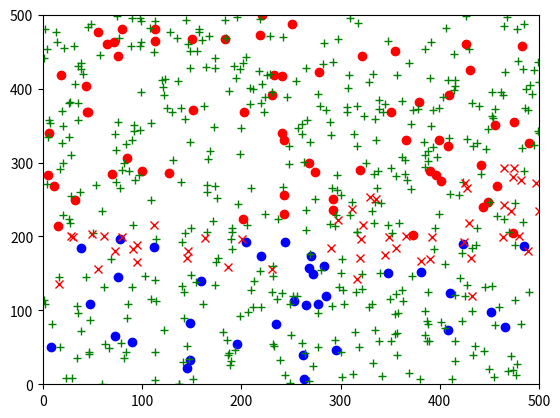

Write Python code to recreate this figure.
# coding=utf-8
'''
一个最简单的神经网络，分类问题
'''

import random
import matplotlib.pyplot as plt

#数据，输入 x1,x2 ，如果 x2 大于 200 数据归为 1，否则为 -1
def batch(batch_size):
    train_x = []
    train_y = []
    for i in range(batch_size):
        x1 = random.randint(0, 500)
        x2 = random.randint(0, 500)
        if x2 > 200: 
            y = 1
        else:
            y = -1
        train_x.append([x1,x2])
        train_y.append(y)    
    return train_x,train_y

#权重
W = []
#由于有输入有两项，初始化一个-1到1之间的随机浮点数给权重
for _ in range(3):
    W.append(random.uniform(-1, 1))

#偏置量
b = 1

#分类模型，根据这个模型来动态调整权重W的值
def reduce(x):
    sum = 0.0
    x1=x+[b]
    for i in range(len(W)):
        sum += x1[i] * W[i] 
    if sum>0:
        return 1
    else:
        return -1

#学习算法
def train_step(x,y,rate=0.01):
    guess = reduce(x)
    error = y - guess
    x1=x+[b]
    for i in range(len(W)):
        W[i] += rate*error*x1[i]

#学习一批长度
batch_size=50000
def train():   
    for step in range(100):
        train_x,train_y=batch(batch_size)
        for i in range(batch_size):
            train_step(train_x[i],train_y[i])
        acc,test_x,test_r=test(100) 
        print(step,acc,W)
        if step==0:
            plotbatch(train_x,train_y,100)   
        if (step+1)%20==0:   
            plottest(test_x,test_r) 

#测试准确率        
def test(batch_size):
    test_x,test_y=batch(batch_size)
    test_r=[]
    acc=0.0
    for i in range(batch_size):
        if reduce(test_x[i])==test_y[i]:
            acc += 1
            test_r.append(1)
        else:
            test_r.append(0)    
    return acc/batch_size,test_x,test_r

#绘制数据
def plotbatch(train_x,train_y,batch_size=100):
    x1_data=[]
    y1_data=[]
    x2_data=[]
    y2_data=[]
    for i in range(batch_size):
        if train_y[i]==1:
            x1_data.append(train_x[i][0])
            y1_data.append(train_x[i][1])
        else:
            x2_data.append(train_x[i][0])
            y2_data.append(train_x[i][1])                
    plt.plot(x1_data,y1_data,'ro')
    plt.plot(x2_data,y2_data,'bo')
    plt.axis([0, 500, 0, 500])
    plt.show()

#绘制测试结果
def plottest(test_x,test_r):
    x1_data=[]
    y1_data=[]
    x2_data=[]
    y2_data=[]   
    for i in range(len(test_r)):
        if test_r[i]:
            x1_data.append(test_x[i][0])
            y1_data.append(test_x[i][1])
        else:                
            x2_data.append(test_x[i][0])
            y2_data.append(test_x[i][1])  
    plt.plot(x1_data,y1_data,'g+')
    plt.plot(x2_data,y2_data,'rx')
    plt.axis([0, 500, 0, 500])
    plt.show()            

if __name__ == '__main__':
    train()
